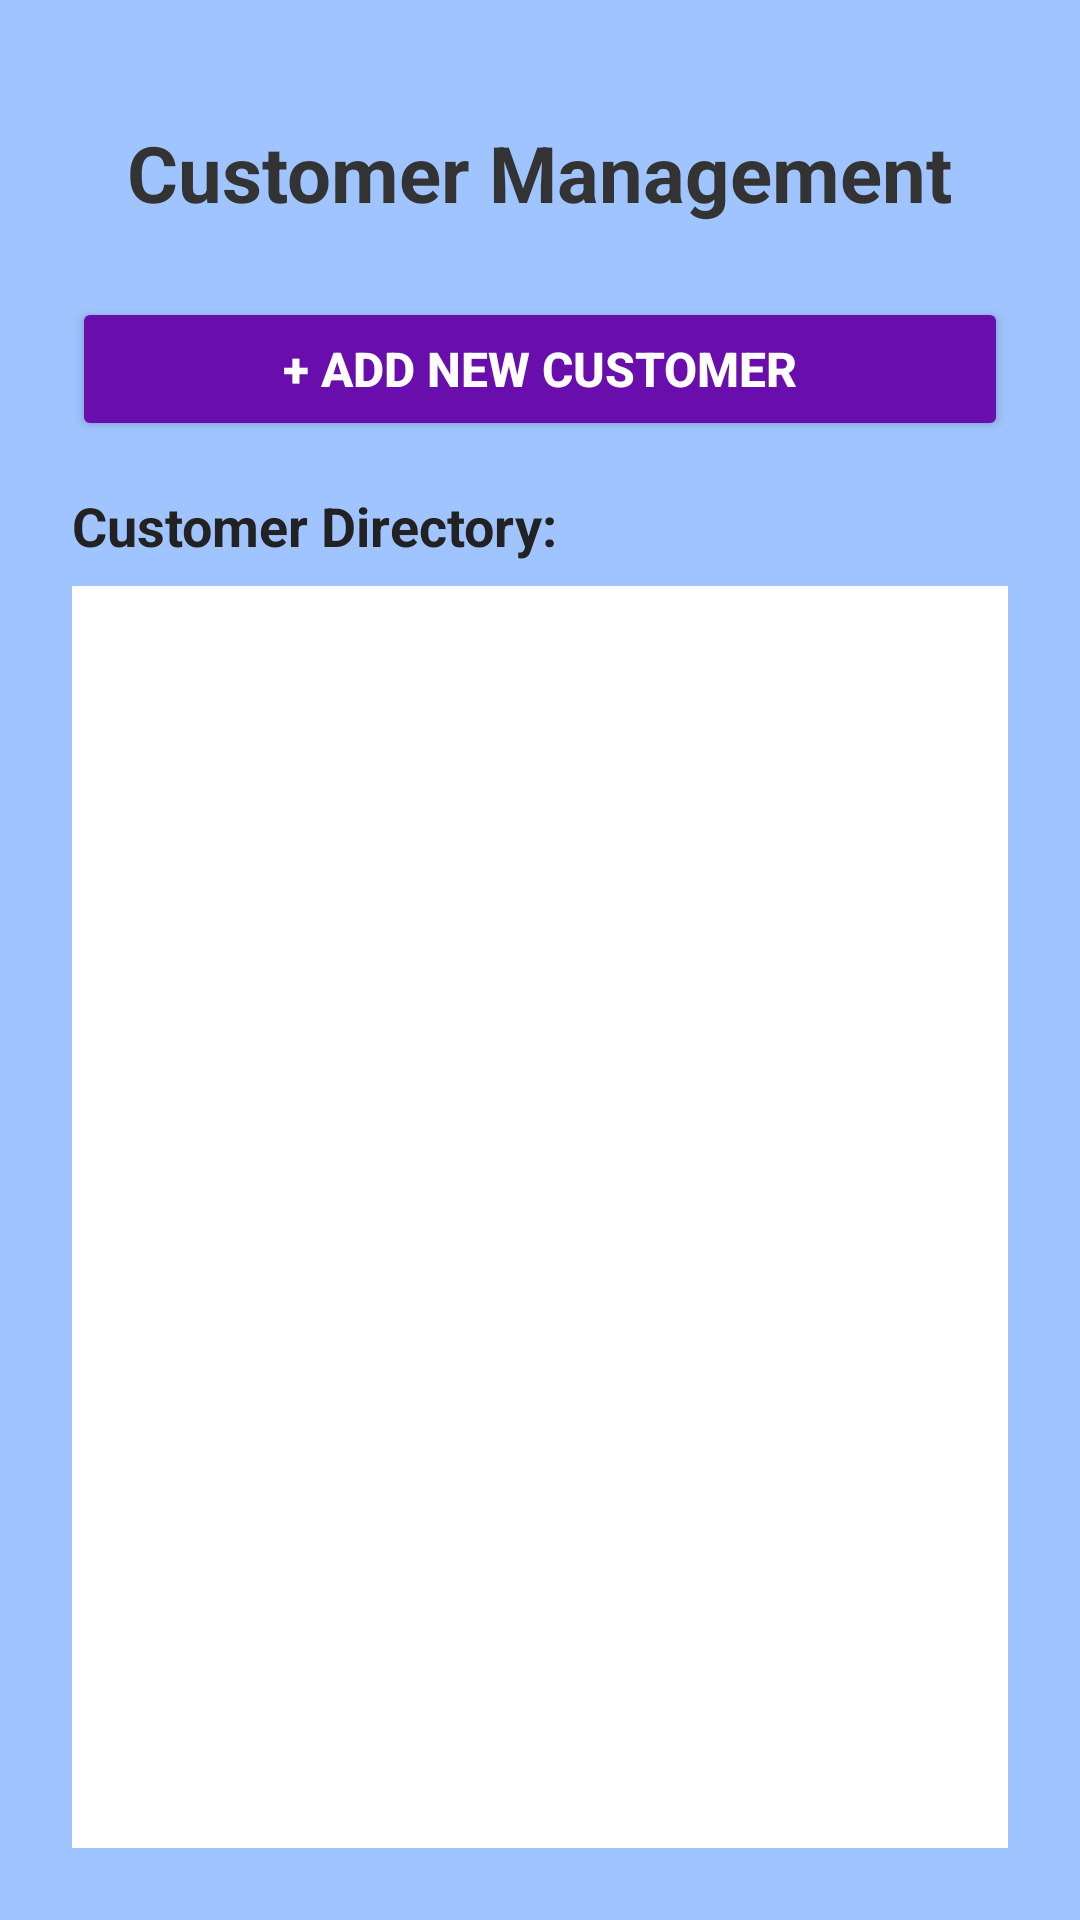

Android layout source for this screen:
<!-- AndroidManifest.xml: application theme Theme.ShopManagementApp -->
<!-- res/layout/activity_customer.xml -->
<?xml version="1.0" encoding="utf-8"?>
<LinearLayout xmlns:android="http://schemas.android.com/apk/res/android"
    android:layout_width="match_parent"
    android:layout_height="match_parent"
    android:orientation="vertical"
    android:background="#A0C4FF"
    android:padding="24dp">

    <TextView
        android:id="@+id/tvCustomerTitle"
        android:layout_width="wrap_content"
        android:layout_height="wrap_content"
        android:text="Customer Management"
        android:textColor="#333333"
        android:textSize="26sp"
        android:textStyle="bold"
        android:layout_gravity="center_horizontal"
        android:layout_marginTop="16dp"
        android:layout_marginBottom="24dp"/>

    <Button
        android:id="@+id/btnAddCustomer"
        android:layout_width="match_parent"
        android:layout_height="wrap_content"
        android:text="+ Add New Customer"
        android:backgroundTint="#6A0DAD"
        android:textColor="#FFFFFF"
        android:textSize="16sp"
        android:textStyle="bold"
        android:layout_marginBottom="16dp"/>

    <TextView
        android:layout_width="wrap_content"
        android:layout_height="wrap_content"
        android:text="Customer Directory:"
        android:textColor="#222222"
        android:textSize="18sp"
        android:textStyle="bold"
        android:layout_marginBottom="8dp"/>

    <ListView
        android:id="@+id/lvCustomers"
        android:layout_width="match_parent"
        android:layout_height="0dp"
        android:layout_weight="1"
        android:divider="#6A0DAD"
        android:dividerHeight="1dp"
        android:background="#FFFFFF"
        android:padding="8dp"/>

</LinearLayout>
<!-- resources referenced by this layout -->
<resources>
  <style name="Theme.ShopManagementApp" parent="Base.Theme.ShopManagementApp" />
  <style name="Base.Theme.ShopManagementApp" parent="Theme.Material3.DayNight.NoActionBar">
          
          
      </style>
</resources>
